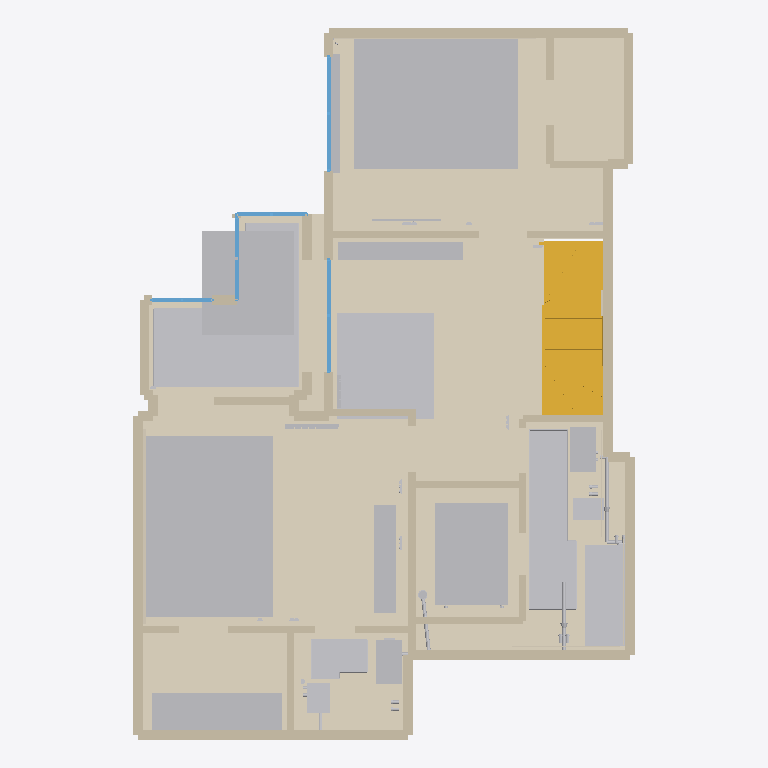
Plan cut of the same IFC building model at storey 'Этаж 2' (level 2.88 m, cut at 4.28 m), seen from above with north up, elements coloured by IFC class: 45 walls (beige), 34 other elements (light grey), 17 coverings (cream), 5 windows (light blue), 1 stair (yellow). Cut surfaces are drawn darker.
Extent 8.1 m × 11.5 m × 5.9 m (x, y, z). Storeys (2): Этаж 1 at 0.00 m; Этаж 2 at 2.88 m. Elements (294): 93 IfcWall, 31 IfcLightFixture, 27 IfcCovering, 26 IfcFurniture, 22 IfcOutlet, 18 IfcBuildingElementProxy, 17 IfcPipeFitting, 12 IfcCableFitting, 12 IfcPipeSegment, 10 IfcWindow, 7 IfcSanitaryTerminal, 7 IfcSwitchingDevice.

HEADER;
FILE_DESCRIPTION(('Apartment design coordination; IFC4 tessellated shapes'),'2;1');
FILE_NAME('Модель квартиры.ifc','2026-11-25T00:00:11',('Apartment renovation project'),('Apartment renovation project'),'IfcOpenShell 0.9.0post1+b5e509b','Codex apartment scene exporter','');
FILE_SCHEMA(('IFC4'));
ENDSEC;
DATA;
#16=IFCPROJECT('16Y1FxaVjNE9IpbgUsS$Ew',#6,'ЖК «Настроение» • Модель ремонта','Двухуровневая квартира. Координационная модель по дизайн-проекту и описанию владельца.',$,$,'Планирование ремонта',(#9),#15);
#20=IFCBUILDING('1jfI2MUO1UkAcj3XN6Ni5V',#6,'ЖК «Настроение» • квартира','Модель охватывает квартиру; общий объём здания отсутствует.',$,#19,$,$,.ELEMENT.,$,$,$);
#25=IFCBUILDINGSTOREY('3lYSS_VMrUBR1Ki367p5ol',#6,'Этаж 1',$,$,#24,$,$,.ELEMENT.,0.0);
#29=IFCBUILDINGSTOREY('1hBdt5uxvI0wH2krpp8XCs',#6,'Этаж 2',$,$,#28,$,$,.ELEMENT.,2.88);
#5820=IFCCOVERING('2WbTwjz4vNzx1eQCTDarvx',#6,'Виниловое покрытие · дуб','Границы по контурам планов, раскладка и оттенок ориентировочные. Поправки к обмеру, швы и подрезку сверить по месту.','Виниловое покрытие · дуб',#5818,#5819,'fit-floor-1-8-392-372',.FLOORING.);
#5776=IFCCOVERING('17ZUIQ7GXPpfxKeMKIz5lF',#6,'Виниловое покрытие · дуб','Границы по контурам планов, раскладка и оттенок ориентировочные. Поправки к обмеру, швы и подрезку сверить по месту.','Виниловое покрытие · дуб',#5774,#5775,'fit-floor-1-8-392-122',.FLOORING.);
#5842=IFCCOVERING('10DQIApjLMoBBwFji3QR7z',#6,'Виниловое покрытие · дуб','Границы по контурам планов, раскладка и оттенок ориентировочные. Поправки к обмеру, швы и подрезку сверить по месту.','Виниловое покрытие · дуб',#5840,#5841,'fit-floor-1-8-392-592',.FLOORING.);
#5509=IFCFURNITURE('0Atd_bU11NQe2EtlOnXl19',#6,'Мастер-спальня · кровать и подвесы','Двуспальная кровать развёрнута изголовьем к боковой стене по плану. Текстиль со складками и разновысотные подвесы по стр. 99.','Мастер-спальня · кровать и подвесы',#5507,#5508,'fit-master-bed',.NOTDEFINED.);
#5531=IFCFURNITURE('2Qqjmpg2PQ7RZ18dLpg$t3',#6,'Детская · кровать с тумбами','Мягкое изголовье, свободная по краям заправка, пара подвесов по стр. 117.','Детская · кровать с тумбами',#5529,#5530,'fit-child-bed',.NOTDEFINED.);
#2565=IFCSTAIR('3wWuWDj1vTmuQwjAbuWQPX',#6,'По альбому · 13 подъёмов','2870 × 1780 мм · 13 подъёмов · прямые проступи 250 мм. На виде сбоку указаны подъёмы трёх высот, включая первые два по 250 мм. Лестница требует проверки специалистом по обмеру.','По альбому · 13 подъёмов',#2563,#2564,'ST-album',.HALF_WINDING_STAIR.);
#4461=IFCBUILDINGELEMENTPROXY('00LSO63erGsxUtyMJgoIY0',#6,'Зона тёплого пола · 4,12 м²','Граница штриховки и площадь по подписи внутри зоны. Тип и мощность системы требуют выбора. Сумма пяти подписей — 11,66 м²; в повторяющейся ведомости альбома указано 11,67 м² и пять регуляторов на квар','Зона тёплого пола',#4459,#4460,'C-F03',.USERDEFINED.);
#6502=IFCFURNITURE('1Hsk6rnUXNoxou7YE_K8kp',#6,'Кабинет в холле · стол и кресло','Рабочая зона в холле с открытыми полками по стр. 83–85.','Кабинет в холле · стол и кресло',#6500,#6501,'fit-study',.NOTDEFINED.);
#5908=IFCCOVERING('0Q9YxvsFbVRRxW3EB7GdEs',#6,'Виниловое покрытие · дуб','Границы по контурам планов, раскладка и оттенок ориентировочные. Поправки к обмеру, швы и подрезку сверить по месту.','Виниловое покрытие · дуб',#5906,#5907,'fit-floor-1-8-156-860',.FLOORING.);
#6546=IFCFURNITURE('2WjQXVuo5HLwPcslrjFiDU',#6,'Лоджия · кресло-кокон и растение','Лёгкий подвесной кокон показан для оценки объёма. Подвес и крепление к конструкции требуют расчёта.','Лоджия · кресло-кокон и растение',#6544,#6545,'fit-terrace-planter',.NOTDEFINED.);
#5798=IFCCOVERING('2EQHnpFDzUYRZ1P5eRUGo8',#6,'Виниловое покрытие · дуб','Границы по контурам планов, раскладка и оттенок ориентировочные. Поправки к обмеру, швы и подрезку сверить по месту.','Виниловое покрытие · дуб',#5796,#5797,'fit-floor-1-8-278-346',.FLOORING.);
#4484=IFCBUILDINGELEMENTPROXY('3rs_DIfeHRlhl$gjNxoF6j',#6,'Зона тёплого пола · 1,81 м²','Граница штриховки и площадь по подписи внутри зоны. Тип и мощность системы требуют выбора. Сумма пяти подписей — 11,66 м²; в повторяющейся ведомости альбома указано 11,67 м² и пять регуляторов на квар','Зона тёплого пола',#4482,#4483,'C-F04',.USERDEFINED.);
#6480=IFCFURNITURE('3r1qLKiVXPKRN4vbNM3ZQd',#6,'Полки и деревянная обшивка','Декоративная модель полков. Условия размещения, тепловая защита и безопасные расстояния согласуются со специалистами.','Полки и деревянная обшивка',#6478,#6479,'fit-sauna-benches',.NOTDEFINED.);
#5864=IFCCOVERING('2DN2NziW9PC8NlupOvq0eu',#6,'Керамогранит · пол','Границы по контурам планов, раскладка и оттенок ориентировочные. Поправки к обмеру, швы и подрезку сверить по месту.','Керамогранит · пол',#5862,#5863,'fit-floor-1-8-632-592',.FLOORING.);
#2540=IFCCOVERING('0zXn5RqC9RX9HfHKFU9MCZ',#6,'Зона гидроизоляции · Душевая','Цветом отмечен пол мокрой зоны. Завод на стены, манжеты, узлы проходок, порог и толщины уточнить до устройства. Закрывать после приёмки скрытых работ.','Зона гидроизоляции · Душевая',#2538,#2539,'AR-111',.MEMBRANE.);
#6676=IFCFURNITURE('2$6MmIaGXK4wl36$MJ8aa1',#6,'Открытые секции гардеробной','Секции хранения и мягкая подсветка по визуализации. Вешала и ящики показаны в ориентировочных габаритах.','Открытые секции гардеробной',#6674,#6675,'fit-wardrobe-suite',.NOTDEFINED.);
#2496=IFCCOVERING('0k$FAW4oXIkedD5uk5Oxc1',#6,'Зона гидроизоляции · Ванная','Цветом отмечен пол мокрой зоны. Завод на стены, манжеты, узлы проходок, порог и толщины уточнить до устройства. Закрывать после приёмки скрытых работ.','Зона гидроизоляции · Ванная',#2494,#2495,'AR-109',.MEMBRANE.);
#2518=IFCCOVERING('2sowvejtbTmBwnZ$xnQDpK',#6,'Зона гидроизоляции · Парная','Цветом отмечен пол мокрой зоны. Завод на стены, манжеты, узлы проходок, порог и толщины уточнить до устройства. Закрывать после приёмки скрытых работ.','Зона гидроизоляции · Парная',#2516,#2517,'AR-110',.MEMBRANE.);
#6326=IFCSANITARYTERMINAL('0NG6WpGarMAgeiNBftx3jt',#6,'Встроенная ванна','Положение по листу 15. Чаша модeльная, выпуск, наполнение и съёмный экран проверить по выбранному изделию.','Встроенная ванна',#6324,#6325,'fit-bathtub',.BATH.);
#914=IFCWALL('3YZ68JfJjO2enyTyqD7yI$',#6,'Стена по контуру','Непрозрачная стена. Тип конструкции, отделка и толщина требуют сверки на месте.','Стена по контуру',#912,#913,'AR-034',.NOTDEFINED.);
#1124=IFCWALL('2fF5RgYvjGuu8DEeUk7$Gg',#6,'Стена по контуру','Непрозрачная стена. Тип конструкции, отделка и толщина требуют сверки на месте.','Стена по контуру',#1122,#1123,'AR-044',.NOTDEFINED.);
#1061=IFCWALL('0Q6Ujw3$TUCQkn0dlBXoCu',#6,'Стена по контуру','Непрозрачная стена. Тип конструкции, отделка и толщина требуют сверки на месте.','Стена по контуру',#1059,#1060,'AR-041',.NOTDEFINED.);
#935=IFCWALL('1K_aIHzMLLxfheR3nQ9yw_',#6,'Стена по контуру','Непрозрачная стена. Тип конструкции, отделка и толщина требуют сверки на месте.','Стена по контуру',#933,#934,'AR-035',.NOTDEFINED.);
#5600=IFCFURNITURE('2gZcFRSrzV7uimOU2mQVmx',#6,'ТВ-панель и комод','Подвесная белая тумба и телевизор по развёртке мастер-спальни.','ТВ-панель и комод',#5598,#5599,'fit-master-tv',.NOTDEFINED.);
#6632=IFCFURNITURE('2cTlappkbQBOxPY_SaijWw',#6,'Книжный стеллаж холла','Открытые полки и закрытый нижний ярус по интерьерным видам. Закрывает глухую часть стены рядом с дверью детской.','Книжный стеллаж холла',#6630,#6631,'fit-library',.NOTDEFINED.);
#977=IFCWALL('2RpY7Cwi5Jj8iwI7zXYW4W',#6,'Стена по контуру','Непрозрачная стена. Тип конструкции, отделка и толщина требуют сверки на месте.','Стена по контуру',#975,#976,'AR-037',.NOTDEFINED.);
#4507=IFCBUILDINGELEMENTPROXY('114KhuOrrUyRki6bOhtr9m',#6,'Зона тёплого пола · 0,61 м²','Граница штриховки и площадь по подписи внутри зоны. Тип и мощность системы требуют выбора. Сумма пяти подписей — 11,66 м²; в повторяющейся ведомости альбома указано 11,67 м² и пять регуляторов на квар','Зона тёплого пола',#4505,#4506,'C-F05',.USERDEFINED.);
#5886=IFCCOVERING('3jYA8Pqv1Ugx7n0brKYDBB',#6,'Керамогранит под дерево','Границы по контурам планов, раскладка и оттенок ориентировочные. Поправки к обмеру, швы и подрезку сверить по месту.','Керамогранит под дерево',#5884,#5885,'fit-floor-1-8-495-680',.FLOORING.);
#5930=IFCCOVERING('2Bfwn3wDLRvwNt0HMoOafM',#6,'Керамогранит 60 × 60','Границы по контурам планов, раскладка и оттенок ориентировочные. Поправки к обмеру, швы и подрезку сверить по месту.','Керамогранит 60 × 60',#5928,#5929,'fit-floor-1-8-345-860',.FLOORING.);
#1904=IFCWALL('1PNqI9slLIRQCasxaB3$w$',#6,'Проектная перегородка','Координаты по плану. Толщину и закладные уточнить до заказа перегородок.','Проектная перегородка',#1902,#1903,'AR-081',.PARTITIONING.);
#6348=IFCSANITARYTERMINAL('0b_9MS$g9JpAv_exJkpxrc',#6,'Умывальник, тумба и зеркало','Положение и палитра по альбому, ниша и подключения уточняются под паспорт изделия.','Умывальник, тумба и зеркало',#6346,#6347,'fit-vanity-upper',.WASHHANDBASIN.);
#1103=IFCWALL('1$fxcgrSrJBeI1J1qug_ac',#6,'Стена по контуру','Непрозрачная стена. Тип конструкции, отделка и толщина требуют сверки на месте.','Стена по контуру',#1101,#1102,'AR-043',.NOTDEFINED.);
#6392=IFCSANITARYTERMINAL('083m5FRwPKOwuy_s7Sx1xX',#6,'Умывальник, тумба и зеркало','Положение и палитра по альбому, ниша и подключения уточняются под паспорт изделия.','Умывальник, тумба и зеркало',#6390,#6391,'fit-vanity-suite',.WASHHANDBASIN.);
#1019=IFCWALL('3HLDEIBvXNPQwIhYReL$4H',#6,'Стена по контуру','Непрозрачная стена. Тип конструкции, отделка и толщина требуют сверки на месте.','Стена по контуру',#1017,#1018,'AR-039',.NOTDEFINED.);
#1757=IFCWALL('26GtS95TvIg8RQiWOeu4$W',#6,'Проектная перегородка','Координаты по плану. Толщину и закладные уточнить до заказа перегородок.','Проектная перегородка',#1755,#1756,'AR-074',.PARTITIONING.);
#5974=IFCFURNITURE('2WPZzzJMXN3Osb4mgEqL_$',#6,'Тюль и боковые портьеры','Текстиль повторяет складки и палитру визуализации. Размещён вдоль оконных проёмов. Свободная часть сохраняет видимость остекления.','Тюль и боковые портьеры',#5972,#5973,'fit-child-window',.NOTDEFINED.);
#1355=IFCWALL('04JFjC_7DRLO2Pzx3QpwHU',#6,'Стена по контуру','Непрозрачная стена. Тип конструкции, отделка и толщина требуют сверки на месте.','Стена по контуру',#1353,#1354,'AR-055',.NOTDEFINED.);
#1166=IFCWALL('0mZQNeydDLTvE_GXSjgW70',#6,'Стена по контуру','Непрозрачная стена. Тип конструкции, отделка и толщина требуют сверки на месте.','Стена по контуру',#1164,#1165,'AR-046',.NOTDEFINED.);
#956=IFCWALL('1Z6ty3e4TOcRGivyaKBFBO',#6,'Стена по контуру','Непрозрачная стена. Тип конструкции, отделка и толщина требуют сверки на месте.','Стена по контуру',#954,#955,'AR-036',.NOTDEFINED.);
#1925=IFCWALL('1WUFji_H9IFfxMuoPPVJVr',#6,'Проектная перегородка','Координаты по плану. Толщину и закладные уточнить до заказа перегородок.','Проектная перегородка',#1923,#1924,'AR-082',.PARTITIONING.);
#2030=IFCWALL('0O5t84iMfR_v_g_ta83i_E',#6,'Проектная перегородка','Координаты по плану. Толщину и закладные уточнить до заказа перегородок.','Проектная перегородка',#2028,#2029,'AR-087',.PARTITIONING.);
#6458=IFCSANITARYTERMINAL('2YhFDm3jPL$PaJNmyShKx_',#6,'Подвесной унитаз','Габарит сантехнического прибора приблизительный. Проверить по паспорту инсталляции и чаши.','Подвесной унитаз',#6456,#6457,'fit-wc-suite',.TOILETPAN.);
#2114=IFCWALL('3gxl4orA5PzxHByIAvFvii',#6,'Проектная перегородка','Координаты по плану. Толщину и закладные уточнить до заказа перегородок.','Проектная перегородка',#2112,#2113,'AR-091',.PARTITIONING.);
#6436=IFCSANITARYTERMINAL('2DfWmjNMjSzPMbYOYxVMmA',#6,'Подвесной унитаз','Габарит сантехнического прибора приблизительный. Проверить по паспорту инсталляции и чаши.','Подвесной унитаз',#6434,#6435,'fit-wc-upper',.TOILETPAN.);
#5556=IFCCOVERING('3AUDtdvpHM1gvIXVX0XAjP',#6,'Панели и подсветка изголовья','Виды 99–100 задают рельефный нижний пояс, тёплую подсветку и серо-бежевую верхнюю панель.','Панели и подсветка изголовья',#5554,#5555,'fit-master-headwall',.NOTDEFINED.);
#1544=IFCWALL('2gVzcmkT1HPAQw5FJ$AU$F',#6,'Стена по контуру','Непрозрачная стена. Тип конструкции, отделка и толщина требуют сверки на месте.','Стена по контуру',#1542,#1543,'AR-064',.NOTDEFINED.);
#2072=IFCWALL('2Ja$qgJH1V3Os$VcJiCHg_',#6,'Проектная перегородка','Координаты по плану. Толщину и закладные уточнить до заказа перегородок.','Проектная перегородка',#2070,#2071,'AR-089',.PARTITIONING.);
#2156=IFCWALL('1QovUzJMHTaQaH3YeatI$o',#6,'Проектная перегородка','Координаты по плану. Толщину и закладные уточнить до заказа перегородок.','Проектная перегородка',#2154,#2155,'AR-093',.PARTITIONING.);
#1862=IFCWALL('1ubihbwGnHLe7PJxXk6TiW',#6,'Проектная перегородка','Координаты по плану. Толщину и закладные уточнить до заказа перегородок.','Проектная перегородка',#1860,#1861,'AR-079',.PARTITIONING.);
#3094=IFCPIPESEGMENT('3NxgoVL1jOqfKLixy2IC3t',#6,'Слив · Умывальник и унитаз → шахта','В плане повторена условная зелёная линия автора. Стрелки показывают направление стока. Линия приподнята над поверхностью для обзора. Высоты врезок, уклон, сечения и способ обхода конструкций согласует','Направление стока',#3092,#3093,'S-D6',.NOTDEFINED.);
#1946=IFCWALL('3YD0RXWYjKagv36wCjOkUS',#6,'Проектная перегородка','Координаты по плану. Толщину и закладные уточнить до заказа перегородок.','Проектная перегородка',#1944,#1945,'AR-083',.PARTITIONING.);
#1778=IFCWALL('1N65IJFDzOShgdQXer7GC6',#6,'Проектная перегородка','Координаты по плану. Толщину и закладные уточнить до заказа перегородок.','Проектная перегородка',#1776,#1777,'AR-075',.PARTITIONING.);
#1439=IFCWINDOW('0k5ongP_fL3AUYsldHkEHN',#6,'Оконный блок','Положение по планам. Высоты подоконника и верха требуют обмера.','Оконный блок',#1437,#1438,'AR-059',$,$,.NOTDEFINED.,$,$);
#1460=IFCWINDOW('3lgD9H4afQZRPga8D7cV8H',#6,'Оконный блок','Положение по планам. Высоты подоконника и верха требуют обмера.','Оконный блок',#1458,#1459,'AR-060',$,$,.NOTDEFINED.,$,$);
#1229=IFCWALL('31KP6$BG1GOw5ZTRNi_L6t',#6,'Стена по контуру','Непрозрачная стена. Тип конструкции, отделка и толщина требуют сверки на месте.','Стена по контуру',#1227,#1228,'AR-049',.NOTDEFINED.);
#1187=IFCWALL('0Zi39SP$9IXw5hBmtoi4BC',#6,'Стена по контуру','Непрозрачная стена. Тип конструкции, отделка и толщина требуют сверки на месте.','Стена по контуру',#1185,#1186,'AR-047',.NOTDEFINED.);
#1988=IFCWALL('3guPB0BPzRQR7RJ$P1etFv',#6,'Проектная перегородка','Координаты по плану. Толщину и закладные уточнить до заказа перегородок.','Проектная перегородка',#1986,#1987,'AR-085',.PARTITIONING.);
#1841=IFCWALL('2YY9xUxDfMqAUPfe_9M411',#6,'Проектная перегородка','Координаты по плану. Толщину и закладные уточнить до заказа перегородок.','Проектная перегородка',#1839,#1840,'AR-078',.PARTITIONING.);
#2093=IFCWALL('2ZxttHIyzTRe$fXJW2LqJW',#6,'Проектная перегородка','Координаты по плану. Толщину и закладные уточнить до заказа перегородок.','Проектная перегородка',#2091,#2092,'AR-090',.PARTITIONING.);
#1799=IFCWALL('0Dm3kBGTXSBO5fs_KaQI1y',#6,'Проектная перегородка','Координаты по плану. Толщину и закладные уточнить до заказа перегородок.','Проектная перегородка',#1797,#1798,'AR-076',.PARTITIONING.);
#1208=IFCWALL('1vfaAE27rPYQniPnproofx',#6,'Стена по контуру','Непрозрачная стена. Тип конструкции, отделка и толщина требуют сверки на месте.','Стена по контуру',#1206,#1207,'AR-048',.NOTDEFINED.);
#1502=IFCWINDOW('2MUtorPRDS1Rt3$np0mD8o',#6,'Оконный блок','Положение по планам. Высоты подоконника и верха требуют обмера.','Оконный блок',#1500,#1501,'AR-062',$,$,.NOTDEFINED.,$,$);
#2009=IFCWALL('2OS9wCe6nInQZnkvIcWFqA',#6,'Проектная перегородка','Координаты по плану. Толщину и закладные уточнить до заказа перегородок.','Проектная перегородка',#2007,#2008,'AR-086',.PARTITIONING.);
#5578=IFCCOVERING('0TPwafNorSnAKxzWZGA4_n',#6,'Серые фактурные панели','Матовая фактура воспроизведена из фрагмента стены на стр. 117.','Серые фактурные панели',#5576,#5577,'fit-child-headwall',.NOTDEFINED.);
#1820=IFCWALL('2OA30eUMzNleDso_Ok5co8',#6,'Проектная перегородка','Координаты по плану. Толщину и закладные уточнить до заказа перегородок.','Проектная перегородка',#1818,#1819,'AR-077',.PARTITIONING.);
#1481=IFCWINDOW('2npKsx$kvHxh$nOPM_vDHG',#6,'Оконный блок','Положение по планам. Высоты подоконника и верха требуют обмера.','Оконный блок',#1479,#1480,'AR-061',$,$,.NOTDEFINED.,$,$);
#3138=IFCPIPESEGMENT('02BRYqS4HM7QABGm9iWwR4',#6,'Слив · Душ → ветка вдоль стены','В плане повторена условная зелёная линия автора. Стрелки показывают направление стока. Линия приподнята над поверхностью для обзора. Высоты врезок, уклон, сечения и способ обхода конструкций согласует','Направление стока',#3136,#3137,'S-D8',.NOTDEFINED.);
#4393=IFCSPACEHEATER('1OG54ezuDLEPpQIrYoW$PW',#6,'Стальной радиатор · 860 мм','КЗТО «Параллели» В2-1750. Длина в плане перенесена из размерной цепочки. Монтажная высота, подключение и конфигурация корпуса в модели условные; сверить паспорт и привязки с отопительной организацией.','Радиатор',#4391,#4392,'C-R06',.RADIATOR.);
#2051=IFCWALL('2LYSU04v1MiPMbWeBcP17y',#6,'Проектная перегородка','Координаты по плану. Толщину и закладные уточнить до заказа перегородок.','Проектная перегородка',#2049,#2050,'AR-088',.PARTITIONING.);
#1523=IFCWINDOW('2oz4K1CFTGCx22KE57lzS9',#6,'Оконный блок','Положение по планам. Высоты подоконника и верха требуют обмера.','Оконный блок',#1521,#1522,'AR-063',$,$,.NOTDEFINED.,$,$);
#998=IFCWALL('1cTfWls8PGbhoW7uvddKqZ',#6,'Стена по контуру','Непрозрачная стена. Тип конструкции, отделка и толщина требуют сверки на месте.','Стена по контуру',#996,#997,'AR-038',.NOTDEFINED.);
#1397=IFCWALL('1v3sOXz5TTuwwdAWnsJr2v',#6,'Стена по контуру','Непрозрачная стена. Тип конструкции, отделка и толщина требуют сверки на месте.','Стена по контуру',#1395,#1396,'AR-057',.NOTDEFINED.);
#1250=IFCWALL('1$ds_UQeLRcuRsVPY4uptz',#6,'Стена по контуру','Непрозрачная стена. Тип конструкции, отделка и толщина требуют сверки на месте.','Стена по контуру',#1248,#1249,'AR-050',.NOTDEFINED.);
#4349=IFCSPACEHEATER('0B4RPHiH5ILPvuRHR3QKcE',#6,'Стальной радиатор · 860 мм','КЗТО «Параллели» В2-1750. Длина в плане перенесена из размерной цепочки. Монтажная высота, подключение и конфигурация корпуса в модели условные; сверить паспорт и привязки с отопительной организацией.','Радиатор',#4347,#4348,'C-R04',.RADIATOR.);
ENDSEC;
